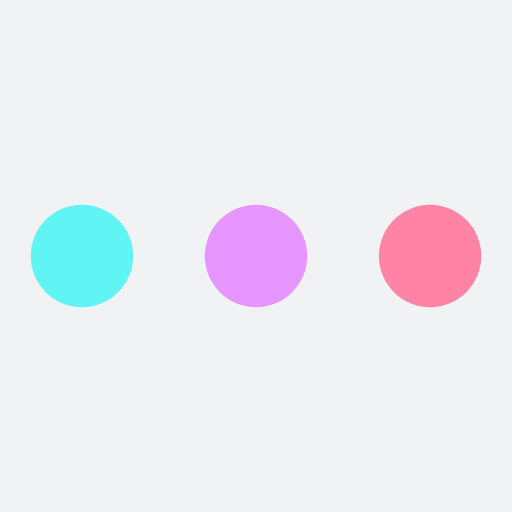
t = 0.00 s
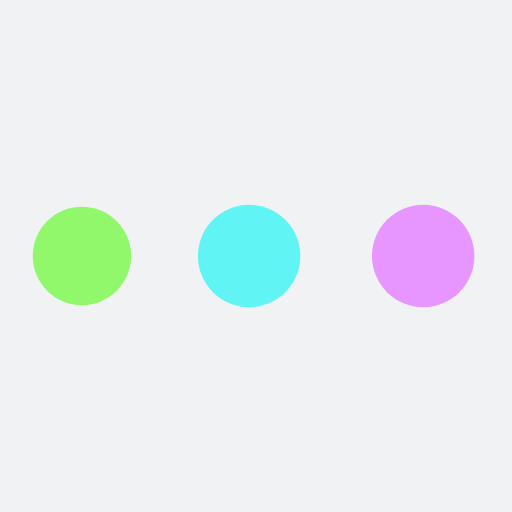
t = 0.19 s
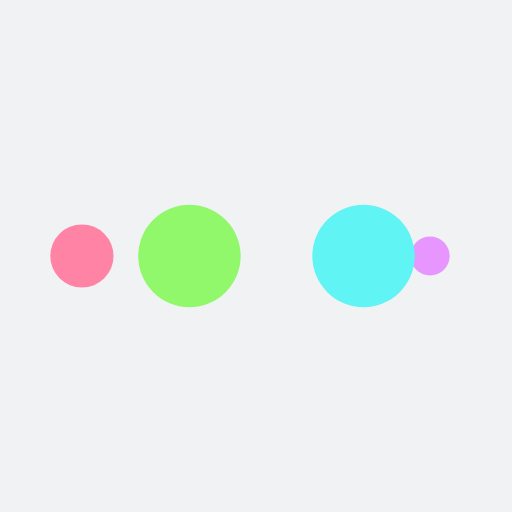
t = 0.31 s
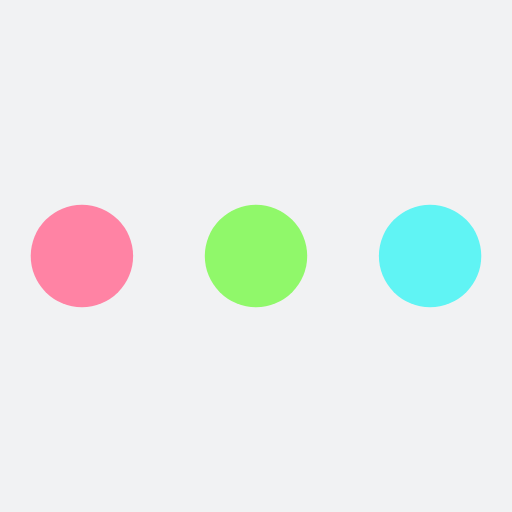
t = 0.50 s
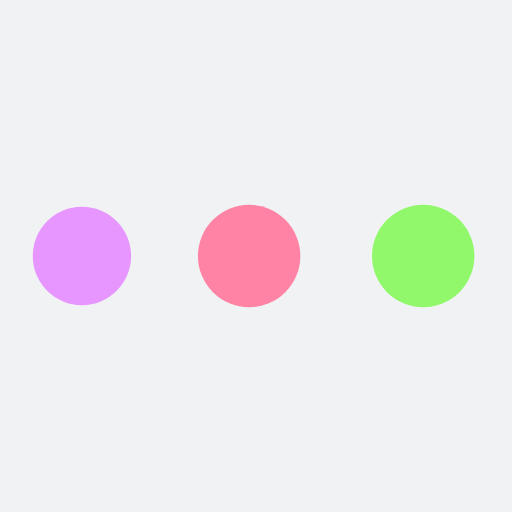
t = 0.69 s
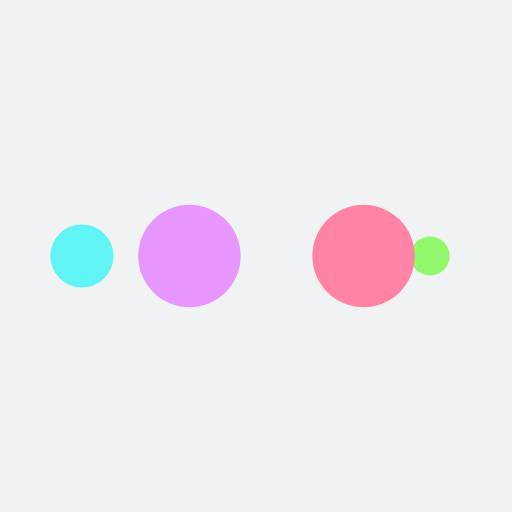
t = 0.81 s

The animated SVG that drew these frames (rendered in a browser with its animation timeline set to each time). Animation: 10 SMIL elements (animate=10); one cycle of 1.00 s, repeats indefinitely.

<?xml version="1.0" encoding="utf-8"?>
<svg xmlns="http://www.w3.org/2000/svg" xmlns:xlink="http://www.w3.org/1999/xlink" style="margin: auto; background: rgb(241, 242, 243); display: block; shape-rendering: auto;" width="200px" height="200px" viewBox="0 0 100 100" preserveAspectRatio="xMidYMid">
<circle cx="84" cy="50" r="10" fill="#ff83a4">
    <animate attributeName="r" repeatCount="indefinite" dur="0.25s" calcMode="spline" keyTimes="0;1" values="10;0" keySplines="0 0.5 0.5 1" begin="0s"></animate>
    <animate attributeName="fill" repeatCount="indefinite" dur="1s" calcMode="discrete" keyTimes="0;0.25;0.5;0.75;1" values="#ff83a4;#e795ff;#60f4f4;#90f86a;#ff83a4" begin="0s"></animate>
</circle><circle cx="16" cy="50" r="10" fill="#ff83a4">
  <animate attributeName="r" repeatCount="indefinite" dur="1s" calcMode="spline" keyTimes="0;0.25;0.5;0.75;1" values="0;0;10;10;10" keySplines="0 0.5 0.5 1;0 0.5 0.5 1;0 0.5 0.5 1;0 0.5 0.5 1" begin="0s"></animate>
  <animate attributeName="cx" repeatCount="indefinite" dur="1s" calcMode="spline" keyTimes="0;0.25;0.5;0.75;1" values="16;16;16;50;84" keySplines="0 0.5 0.5 1;0 0.5 0.5 1;0 0.5 0.5 1;0 0.5 0.5 1" begin="0s"></animate>
</circle><circle cx="50" cy="50" r="10" fill="#90f86a">
  <animate attributeName="r" repeatCount="indefinite" dur="1s" calcMode="spline" keyTimes="0;0.25;0.5;0.75;1" values="0;0;10;10;10" keySplines="0 0.5 0.5 1;0 0.5 0.5 1;0 0.5 0.5 1;0 0.5 0.5 1" begin="-0.25s"></animate>
  <animate attributeName="cx" repeatCount="indefinite" dur="1s" calcMode="spline" keyTimes="0;0.25;0.5;0.75;1" values="16;16;16;50;84" keySplines="0 0.5 0.5 1;0 0.5 0.5 1;0 0.5 0.5 1;0 0.5 0.5 1" begin="-0.25s"></animate>
</circle><circle cx="84" cy="50" r="10" fill="#60f4f4">
  <animate attributeName="r" repeatCount="indefinite" dur="1s" calcMode="spline" keyTimes="0;0.25;0.5;0.75;1" values="0;0;10;10;10" keySplines="0 0.5 0.5 1;0 0.5 0.5 1;0 0.5 0.5 1;0 0.5 0.5 1" begin="-0.5s"></animate>
  <animate attributeName="cx" repeatCount="indefinite" dur="1s" calcMode="spline" keyTimes="0;0.25;0.5;0.75;1" values="16;16;16;50;84" keySplines="0 0.5 0.5 1;0 0.5 0.5 1;0 0.5 0.5 1;0 0.5 0.5 1" begin="-0.5s"></animate>
</circle><circle cx="16" cy="50" r="10" fill="#e795ff">
  <animate attributeName="r" repeatCount="indefinite" dur="1s" calcMode="spline" keyTimes="0;0.25;0.5;0.75;1" values="0;0;10;10;10" keySplines="0 0.5 0.5 1;0 0.5 0.5 1;0 0.5 0.5 1;0 0.5 0.5 1" begin="-0.75s"></animate>
  <animate attributeName="cx" repeatCount="indefinite" dur="1s" calcMode="spline" keyTimes="0;0.25;0.5;0.75;1" values="16;16;16;50;84" keySplines="0 0.5 0.5 1;0 0.5 0.5 1;0 0.5 0.5 1;0 0.5 0.5 1" begin="-0.75s"></animate>
</circle>
<!-- [ldio] generated by https://loading.io/ --></svg>
